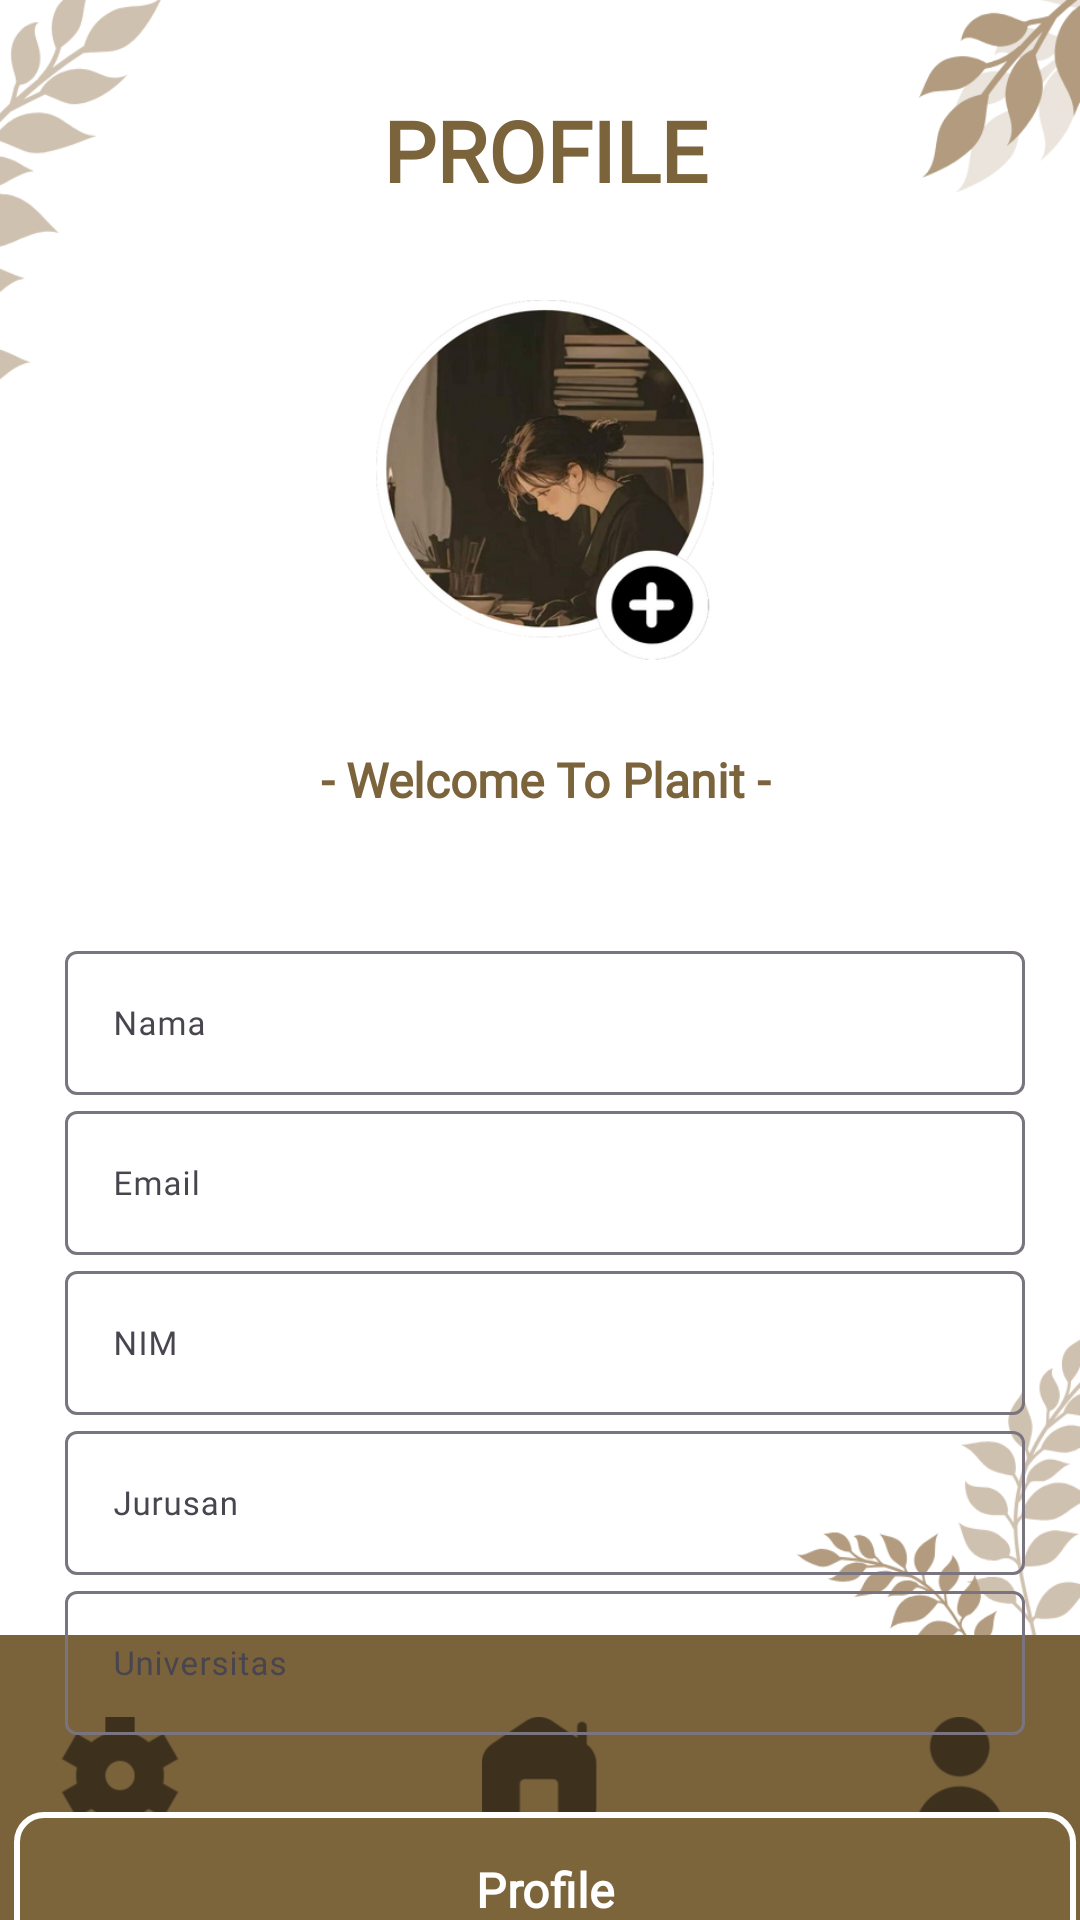

Produce the Android XML layout that renders to this screen, including the resource entries it uses.
<!-- AndroidManifest.xml: application theme Theme.ApplicationDev -->
<!-- res/layout/activity_profile.xml -->
<?xml version="1.0" encoding="utf-8"?>
<androidx.constraintlayout.widget.ConstraintLayout xmlns:android="http://schemas.android.com/apk/res/android"
    xmlns:app="http://schemas.android.com/apk/res-auto"
    xmlns:tools="http://schemas.android.com/tools"
    android:id="@+id/main"
    android:layout_width="match_parent"
    android:layout_height="match_parent"
    tools:context=".Profile"
    android:background="@drawable/ic_5">

    
    <include
        android:id="@+id/include_navbar"
        layout="@layout/navbar"
        android:layout_width="match_parent"
        android:layout_height="wrap_content"
        app:layout_constraintBottom_toBottomOf="parent"
        app:layout_constraintStart_toStartOf="parent"
        app:layout_constraintEnd_toEndOf="parent"/>


    <LinearLayout
        android:id="@+id/menuPanel"
        android:layout_width="394dp"
        android:layout_height="762dp"
        android:orientation="vertical"
        app:layout_constraintBottom_toBottomOf="parent"
        app:layout_constraintEnd_toEndOf="parent"
        app:layout_constraintHorizontal_bias="0.47"
        app:layout_constraintStart_toStartOf="parent"
        app:layout_constraintTop_toTopOf="parent"
        app:layout_constraintVertical_bias="0.0">

        

        <TextView
            android:layout_width="match_parent"
            android:layout_height="100sp"
            android:fontFamily="@font/poppins_extra_bold"
            android:gravity="center"
            android:text="PROFILE"
            android:textColor="#7B633B"
            android:textSize="28sp"
            android:textStyle="bold" />

        <ImageView
            android:id="@+id/bprofile"
            android:layout_width="match_parent"
            android:layout_height="120dp"
            android:layout_gravity="center"
            android:layout_marginBottom="10dp"
            app:srcCompat="@drawable/ic_profile" />

        <TextView
            android:layout_width="match_parent"
            android:layout_height="60dp"
            android:layout_marginBottom="10dp"
            android:fontFamily="@font/poppins_regular"
            android:gravity="center"
            android:text="- Welcome To Planit -"
            android:textColor="#7B633B"
            android:textSize="16sp"
            android:textStyle="bold" />


        <LinearLayout
            android:layout_width="340dp"
            android:layout_height="290dp"
            android:layout_gravity="center"
            android:gravity="center"
            android:orientation="vertical">


            
            <com.google.android.material.textfield.TextInputLayout
                android:id="@+id/layoutNama"
                style="@style/Widget.Material3.TextInputLayout.OutlinedBox"
                android:layout_width="320dp"
                android:layout_height="wrap_content"
                android:fontFamily="@font/poppins_regular"
                android:hint="Nama"
                android:textColor="@color/black"
                android:textSize="11sp">

                <com.google.android.material.textfield.TextInputEditText
                    android:id="@+id/txNama"
                    android:layout_width="match_parent"
                    android:layout_height="48dp"
                    android:fontFamily="@font/poppins_regular"
                    android:inputType="textPersonName"
                    android:textColor="@color/black"
                    android:textSize="11sp"
                    tools:ignore="TouchTargetSizeCheck" />
            </com.google.android.material.textfield.TextInputLayout>

            
            <com.google.android.material.textfield.TextInputLayout
                android:id="@+id/layoutEmail"
                style="@style/Widget.Material3.TextInputLayout.OutlinedBox"
                android:layout_width="320dp"
                android:layout_height="wrap_content"
                android:fontFamily="@font/poppins_regular"
                android:hint="Email"
                android:textColor="@color/black"
                android:textSize="14sp">

                <com.google.android.material.textfield.TextInputEditText
                    android:id="@+id/txEmail"
                    android:layout_width="match_parent"
                    android:layout_height="48dp"
                    android:enabled="false"
                    android:fontFamily="@font/poppins_regular"
                    android:inputType="textEmailAddress"
                    android:textColor="@color/black"
                    android:textSize="11sp"
                    tools:ignore="TouchTargetSizeCheck" />
            </com.google.android.material.textfield.TextInputLayout>

            
            <com.google.android.material.textfield.TextInputLayout
                android:id="@+id/layoutNim"
                style="@style/Widget.Material3.TextInputLayout.OutlinedBox"
                android:layout_width="320dp"
                android:layout_height="wrap_content"
                android:fontFamily="@font/poppins_regular"
                android:hint="NIM"
                android:textColor="@color/black"
                android:textSize="14sp">

                <com.google.android.material.textfield.TextInputEditText
                    android:id="@+id/txNim"
                    android:layout_width="match_parent"
                    android:layout_height="48dp"
                    android:fontFamily="@font/poppins_regular"
                    android:inputType="number"
                    android:textColor="@color/black"
                    android:textSize="11sp"
                    tools:ignore="TouchTargetSizeCheck" />
            </com.google.android.material.textfield.TextInputLayout>

            
            <com.google.android.material.textfield.TextInputLayout
                android:id="@+id/layoutJurusan"
                style="@style/Widget.Material3.TextInputLayout.OutlinedBox"
                android:layout_width="320dp"
                android:layout_height="wrap_content"
                android:fontFamily="@font/poppins_regular"
                android:hint="Jurusan"
                android:textColor="@color/black"
                android:textSize="14sp">

                <com.google.android.material.textfield.TextInputEditText
                    android:id="@+id/txJurusan"
                    android:layout_width="match_parent"
                    android:layout_height="48dp"
                    android:fontFamily="@font/poppins_regular"
                    android:inputType="text"
                    android:textColor="@color/black"
                    android:textSize="11sp"
                    tools:ignore="TouchTargetSizeCheck" />
            </com.google.android.material.textfield.TextInputLayout>

            
            <com.google.android.material.textfield.TextInputLayout
                android:id="@+id/layoutUniversitas"
                style="@style/Widget.Material3.TextInputLayout.OutlinedBox"
                android:layout_width="320dp"
                android:layout_height="wrap_content"
                android:fontFamily="@font/poppins_regular"
                android:hint="Universitas"
                android:textColor="@color/black"
                android:textSize="14sp">

                <com.google.android.material.textfield.TextInputEditText
                    android:id="@+id/txUniversitas"
                    android:layout_width="match_parent"
                    android:layout_height="48dp"
                    android:fontFamily="@font/poppins_regular"
                    android:inputType="text"
                    android:textColor="@color/black"
                    android:textSize="11sp"
                    tools:ignore="TouchTargetSizeCheck" />
            </com.google.android.material.textfield.TextInputLayout>

        </LinearLayout>

        <com.google.android.material.button.MaterialButton
            android:id="@+id/bEdit"
            android:layout_width="match_parent"
            android:layout_height="60dp"
            android:layout_marginLeft="20dp"
            android:layout_marginTop="10dp"
            android:layout_marginRight="20dp"
            android:fontFamily="@font/poppins_bold"
            android:gravity="center"
            android:text="Profile"
            android:textColor="@color/white"
            android:textSize="16sp"
            android:textStyle="bold"
            app:backgroundTint="#7C643B"
            app:cornerRadius="10dp"
            app:strokeColor="#FFFFFF"
            app:strokeWidth="2dp" />

        <com.google.android.material.button.MaterialButton
            android:id="@+id/blogin"
            android:layout_width="match_parent"
            android:layout_height="60dp"
            android:layout_marginLeft="20dp"
            android:layout_marginRight="20dp"
            android:fontFamily="@font/poppins_bold"
            android:gravity="center"
            android:text="Login / Logout"
            android:textColor="@color/white"
            android:textSize="16sp"
            android:textStyle="bold"
            app:backgroundTint="#7C643B"
            app:cornerRadius="10dp"
            app:strokeColor="#FFFFFF"
            app:strokeWidth="2dp" />

    </LinearLayout>
</androidx.constraintlayout.widget.ConstraintLayout>
<!-- res/layout/navbar.xml (included above) -->
<LinearLayout xmlns:android="http://schemas.android.com/apk/res/android"
    xmlns:app="http://schemas.android.com/apk/res-auto"
    xmlns:tools="http://schemas.android.com/tools"
    android:id="@+id/navbar"
    android:layout_width="match_parent"
    android:layout_height="wrap_content"
    android:layout_alignParentBottom="true"
    android:background="#7A623B"
    android:gravity="center"
    tools:context=".Navbar">

    <androidx.constraintlayout.widget.ConstraintLayout
        android:layout_width="wrap_content"
        android:layout_height="85dp"
        android:layout_marginTop="10dp"
        android:background="@android:color/transparent" />

    <ImageView
        android:id="@+id/bpengaturan"
        android:layout_width="130dp"
        android:layout_height="40dp"
        android:layout_alignParentBottom="true"
        android:layout_centerHorizontal="true"
        android:clickable="true"
        android:contentDescription="Pengaturan"
        android:focusable="true"
        android:gravity="center"
        android:src="@drawable/ic_pengaturan"
        tools:ignore="TouchTargetSizeCheck" />

    <ImageView
        android:id="@+id/bhome"
        android:layout_width="130dp"
        android:layout_height="40dp"
        android:layout_marginLeft="10dp"
        android:clickable="true"
        android:contentDescription="Home Page"
        android:focusable="true"
        android:src="@drawable/ic_home"
        tools:ignore="TouchTargetSizeCheck" />

    <ImageView
        android:id="@+id/buser"
        android:layout_width="130dp"
        android:layout_height="40dp"
        android:layout_marginStart="10dp"
        android:clickable="true"
        android:contentDescription="Profil"
        android:focusable="true"
        android:src="@drawable/ic_user"
        tools:ignore="TouchTargetSizeCheck" />
</LinearLayout>
<!-- resources referenced by this layout -->
<resources>
  <!-- drawable ic_5: png bitmap (drawable, 51936 bytes) -->
  <!-- drawable ic_home: png bitmap (drawable, 3082 bytes) -->
  <!-- drawable ic_pengaturan: png bitmap (drawable, 4182 bytes) -->
  <!-- drawable ic_profile: png bitmap (drawable, 124030 bytes) -->
  <!-- drawable ic_user: png bitmap (drawable, 2988 bytes) -->
  <style name="Theme.ApplicationDev" parent="Base.Theme.ApplicationDev" />
  <style name="Base.Theme.ApplicationDev" parent="Theme.Material3.DayNight.NoActionBar">
          
          
      </style>
  <!-- not gathered from this repository: default colours our renderer supplied (Android Studio template values) -->
  <color name="black">#FF000000</color>
  <color name="white">#FFFFFFFF</color>
</resources>
